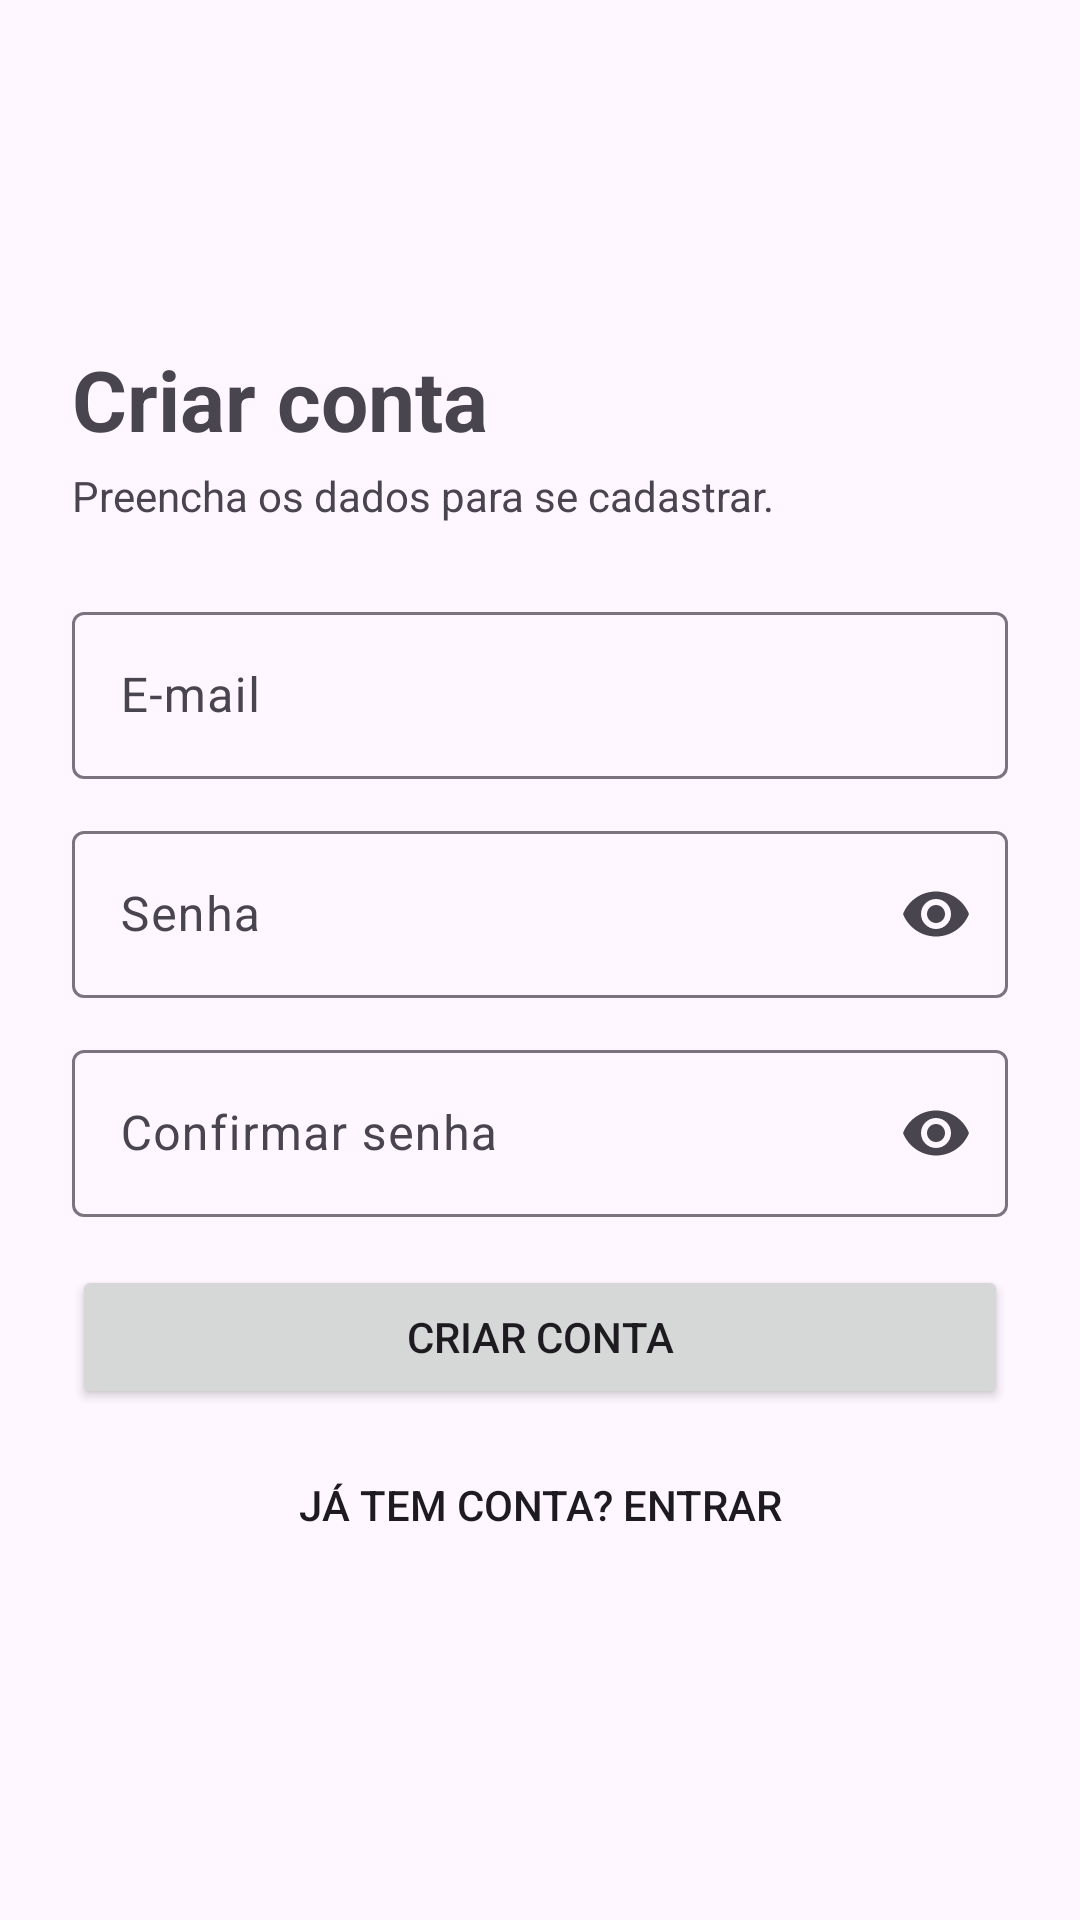

The Android layout XML behind this screen, and the referenced resources:
<!-- AndroidManifest.xml: application theme Theme.Lumiere -->
<!-- res/layout/fragment_register.xml -->
<?xml version="1.0" encoding="utf-8"?>
<ScrollView xmlns:android="http://schemas.android.com/apk/res/android"
    xmlns:app="http://schemas.android.com/apk/res-auto"
    android:layout_width="match_parent"
    android:layout_height="match_parent"
    android:fillViewport="true">

    <LinearLayout
        android:layout_width="match_parent"
        android:layout_height="wrap_content"
        android:orientation="vertical"
        android:gravity="center_vertical"
        android:padding="24dp">

        <TextView
            android:layout_width="wrap_content"
            android:layout_height="wrap_content"
            android:text="Criar conta"
            android:textSize="28sp"
            android:textStyle="bold" />

        <TextView
            android:layout_width="wrap_content"
            android:layout_height="wrap_content"
            android:layout_marginTop="4dp"
            android:text="Preencha os dados para se cadastrar." />

        <com.google.android.material.textfield.TextInputLayout
            style="?attr/textInputOutlinedStyle"
            android:layout_width="match_parent"
            android:layout_height="wrap_content"
            android:layout_marginTop="24dp"
            android:hint="E-mail">

            <com.google.android.material.textfield.TextInputEditText
                android:id="@+id/etEmail"
                android:layout_width="match_parent"
                android:layout_height="wrap_content"
                android:inputType="textEmailAddress"
                android:maxLines="1" />
        </com.google.android.material.textfield.TextInputLayout>

        <com.google.android.material.textfield.TextInputLayout
            style="?attr/textInputOutlinedStyle"
            android:layout_width="match_parent"
            android:layout_height="wrap_content"
            android:layout_marginTop="12dp"
            android:hint="Senha"
            app:endIconMode="password_toggle">

            <com.google.android.material.textfield.TextInputEditText
                android:id="@+id/etPassword"
                android:layout_width="match_parent"
                android:layout_height="wrap_content"
                android:inputType="textPassword"
                android:maxLines="1" />
        </com.google.android.material.textfield.TextInputLayout>

        <com.google.android.material.textfield.TextInputLayout
            style="?attr/textInputOutlinedStyle"
            android:layout_width="match_parent"
            android:layout_height="wrap_content"
            android:layout_marginTop="12dp"
            android:hint="Confirmar senha"
            app:endIconMode="password_toggle">

            <com.google.android.material.textfield.TextInputEditText
                android:id="@+id/etConfirm"
                android:layout_width="match_parent"
                android:layout_height="wrap_content"
                android:inputType="textPassword"
                android:maxLines="1" />
        </com.google.android.material.textfield.TextInputLayout>

        <TextView
            android:id="@+id/tvError"
            android:layout_width="match_parent"
            android:layout_height="wrap_content"
            android:layout_marginTop="8dp"
            android:textColor="?attr/colorError"
            android:visibility="gone" />

        <Button
            android:id="@+id/btnRegister"
            android:layout_width="match_parent"
            android:layout_height="wrap_content"
            android:layout_marginTop="16dp"
            android:text="Criar conta" />

        <ProgressBar
            android:id="@+id/progress"
            android:layout_width="wrap_content"
            android:layout_height="wrap_content"
            android:layout_gravity="center_horizontal"
            android:layout_marginTop="8dp"
            android:visibility="gone" />

        <Button
            android:id="@+id/btnGoLogin"
            style="?android:attr/borderlessButtonStyle"
            android:layout_width="match_parent"
            android:layout_height="wrap_content"
            android:layout_marginTop="8dp"
            android:text="Já tem conta? Entrar" />
    </LinearLayout>
</ScrollView>
<!-- resources referenced by this layout -->
<resources>
  <style name="Theme.Lumiere" parent="Base.Theme.Lumiere" />
  <style name="Base.Theme.Lumiere" parent="Theme.Material3.DayNight.NoActionBar">
          
          
      </style>
</resources>
